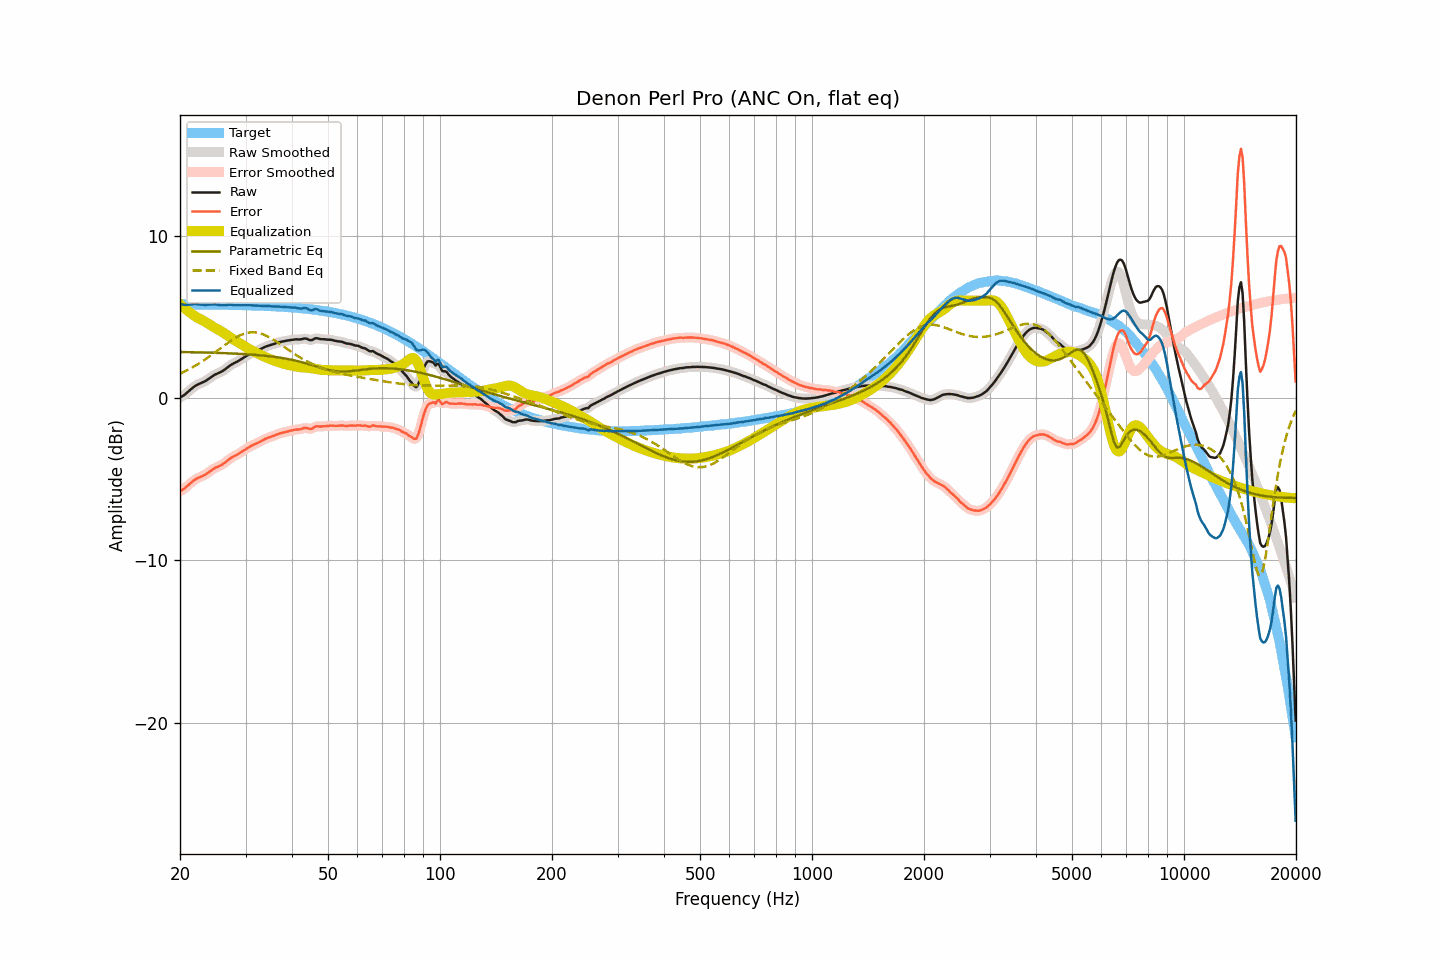

The file beside this chart, header and first rows:
frequency, raw, smoothed, error, error_smoothed, equalization, parametric_eq, fixed_band_eq, equalized_raw, equalized_smoothed, target
20.00, 0.03, 0.03, -5.74, -5.74, 5.78, 2.84, 1.51, 5.81, 5.81, 5.77
20.20, 0.09, 0.09, -5.68, -5.69, 5.69, 2.84, 1.55, 5.78, 5.78, 5.77
20.40, 0.15, 0.15, -5.62, -5.62, 5.60, 2.83, 1.60, 5.75, 5.75, 5.77
20.61, 0.22, 0.22, -5.55, -5.55, 5.52, 2.83, 1.65, 5.74, 5.74, 5.77
20.81, 0.30, 0.30, -5.47, -5.47, 5.44, 2.83, 1.69, 5.74, 5.74, 5.77
21.02, 0.39, 0.39, -5.38, -5.38, 5.36, 2.83, 1.74, 5.75, 5.75, 5.77
21.23, 0.48, 0.48, -5.29, -5.29, 5.29, 2.83, 1.80, 5.76, 5.76, 5.77
21.44, 0.56, 0.56, -5.21, -5.21, 5.21, 2.82, 1.85, 5.77, 5.77, 5.77
21.66, 0.64, 0.64, -5.13, -5.12, 5.14, 2.82, 1.90, 5.77, 5.78, 5.77
21.87, 0.72, 0.71, -5.05, -5.05, 5.06, 2.82, 1.96, 5.78, 5.78, 5.77
22.09, 0.78, 0.78, -4.99, -4.99, 5.00, 2.82, 2.02, 5.78, 5.78, 5.76
22.31, 0.83, 0.83, -4.93, -4.93, 4.94, 2.82, 2.08, 5.77, 5.77, 5.76
22.54, 0.88, 0.88, -4.88, -4.89, 4.89, 2.81, 2.14, 5.77, 5.77, 5.76
22.76, 0.92, 0.92, -4.84, -4.84, 4.84, 2.81, 2.20, 5.76, 5.76, 5.76
22.99, 0.96, 0.96, -4.80, -4.80, 4.79, 2.81, 2.27, 5.75, 5.75, 5.76
23.22, 1.01, 1.01, -4.75, -4.75, 4.74, 2.81, 2.33, 5.74, 5.74, 5.76
23.45, 1.06, 1.06, -4.70, -4.70, 4.68, 2.80, 2.40, 5.74, 5.74, 5.76
23.69, 1.13, 1.13, -4.63, -4.63, 4.62, 2.80, 2.47, 5.75, 5.75, 5.76
23.92, 1.20, 1.20, -4.56, -4.56, 4.56, 2.80, 2.54, 5.76, 5.75, 5.76
24.16, 1.27, 1.27, -4.49, -4.49, 4.49, 2.80, 2.61, 5.76, 5.76, 5.76
24.40, 1.34, 1.34, -4.41, -4.42, 4.43, 2.79, 2.68, 5.77, 5.77, 5.75
24.65, 1.40, 1.40, -4.35, -4.35, 4.37, 2.79, 2.76, 5.77, 5.77, 5.75
24.89, 1.46, 1.45, -4.29, -4.30, 4.31, 2.79, 2.83, 5.77, 5.77, 5.75
25.14, 1.50, 1.50, -4.25, -4.25, 4.26, 2.78, 2.91, 5.76, 5.76, 5.75
25.39, 1.54, 1.54, -4.21, -4.21, 4.20, 2.78, 2.98, 5.74, 5.75, 5.75
25.65, 1.59, 1.59, -4.16, -4.16, 4.15, 2.78, 3.05, 5.74, 5.74, 5.75
25.91, 1.64, 1.64, -4.11, -4.11, 4.09, 2.77, 3.13, 5.73, 5.73, 5.75
26.16, 1.70, 1.70, -4.04, -4.04, 4.03, 2.77, 3.20, 5.73, 5.73, 5.74
26.43, 1.77, 1.77, -3.98, -3.97, 3.96, 2.77, 3.28, 5.73, 5.73, 5.74
26.69, 1.85, 1.85, -3.89, -3.90, 3.90, 2.76, 3.35, 5.74, 5.74, 5.74
26.96, 1.92, 1.92, -3.82, -3.82, 3.83, 2.76, 3.42, 5.74, 5.75, 5.74
27.23, 2.00, 1.99, -3.74, -3.74, 3.76, 2.75, 3.49, 5.75, 5.75, 5.74
27.50, 2.06, 2.06, -3.68, -3.68, 3.69, 2.75, 3.56, 5.75, 5.75, 5.74
27.77, 2.12, 2.12, -3.61, -3.62, 3.63, 2.75, 3.62, 5.75, 5.74, 5.73
28.05, 2.17, 2.17, -3.56, -3.56, 3.56, 2.74, 3.69, 5.73, 5.73, 5.73
28.33, 2.22, 2.22, -3.51, -3.51, 3.51, 2.74, 3.74, 5.72, 5.72, 5.73
28.62, 2.27, 2.27, -3.46, -3.46, 3.45, 2.73, 3.80, 5.71, 5.72, 5.73
28.90, 2.33, 2.33, -3.40, -3.40, 3.39, 2.73, 3.85, 5.72, 5.72, 5.72
29.19, 2.39, 2.39, -3.33, -3.33, 3.33, 2.72, 3.89, 5.72, 5.72, 5.72
29.48, 2.45, 2.45, -3.27, -3.27, 3.27, 2.71, 3.93, 5.71, 5.72, 5.72
29.78, 2.52, 2.51, -3.20, -3.20, 3.20, 2.71, 3.97, 5.72, 5.72, 5.72
30.08, 2.58, 2.58, -3.14, -3.14, 3.14, 2.70, 4.00, 5.72, 5.72, 5.72
30.38, 2.64, 2.64, -3.07, -3.07, 3.08, 2.70, 4.02, 5.72, 5.72, 5.71
30.68, 2.70, 2.69, -3.01, -3.02, 3.02, 2.69, 4.04, 5.72, 5.72, 5.71
30.99, 2.75, 2.75, -2.96, -2.96, 2.97, 2.68, 4.05, 5.71, 5.71, 5.71
31.30, 2.79, 2.79, -2.92, -2.91, 2.91, 2.67, 4.05, 5.70, 5.71, 5.70
31.61, 2.84, 2.83, -2.86, -2.87, 2.86, 2.67, 4.05, 5.70, 5.70, 5.70
31.93, 2.88, 2.88, -2.82, -2.82, 2.82, 2.66, 4.04, 5.69, 5.69, 5.70
32.24, 2.92, 2.92, -2.77, -2.77, 2.77, 2.65, 4.03, 5.69, 5.69, 5.69
32.57, 2.97, 2.96, -2.72, -2.73, 2.72, 2.64, 4.01, 5.69, 5.68, 5.69
32.89, 3.01, 3.01, -2.68, -2.68, 2.67, 2.63, 3.98, 5.68, 5.68, 5.69
33.22, 3.06, 3.06, -2.62, -2.62, 2.62, 2.62, 3.95, 5.68, 5.68, 5.68
33.55, 3.11, 3.11, -2.57, -2.57, 2.57, 2.61, 3.91, 5.68, 5.68, 5.68
33.89, 3.16, 3.16, -2.52, -2.52, 2.53, 2.60, 3.87, 5.69, 5.68, 5.67
34.23, 3.20, 3.20, -2.47, -2.47, 2.48, 2.59, 3.83, 5.68, 5.68, 5.67
34.57, 3.23, 3.23, -2.44, -2.44, 2.44, 2.58, 3.77, 5.67, 5.67, 5.67
34.92, 3.26, 3.26, -2.40, -2.40, 2.40, 2.57, 3.72, 5.66, 5.66, 5.66
35.27, 3.29, 3.29, -2.37, -2.37, 2.36, 2.56, 3.66, 5.65, 5.65, 5.66
35.62, 3.32, 3.32, -2.33, -2.33, 2.33, 2.55, 3.60, 5.64, 5.64, 5.65
35.97, 3.35, 3.35, -2.30, -2.30, 2.29, 2.53, 3.54, 5.64, 5.64, 5.65
... 635 more rows
